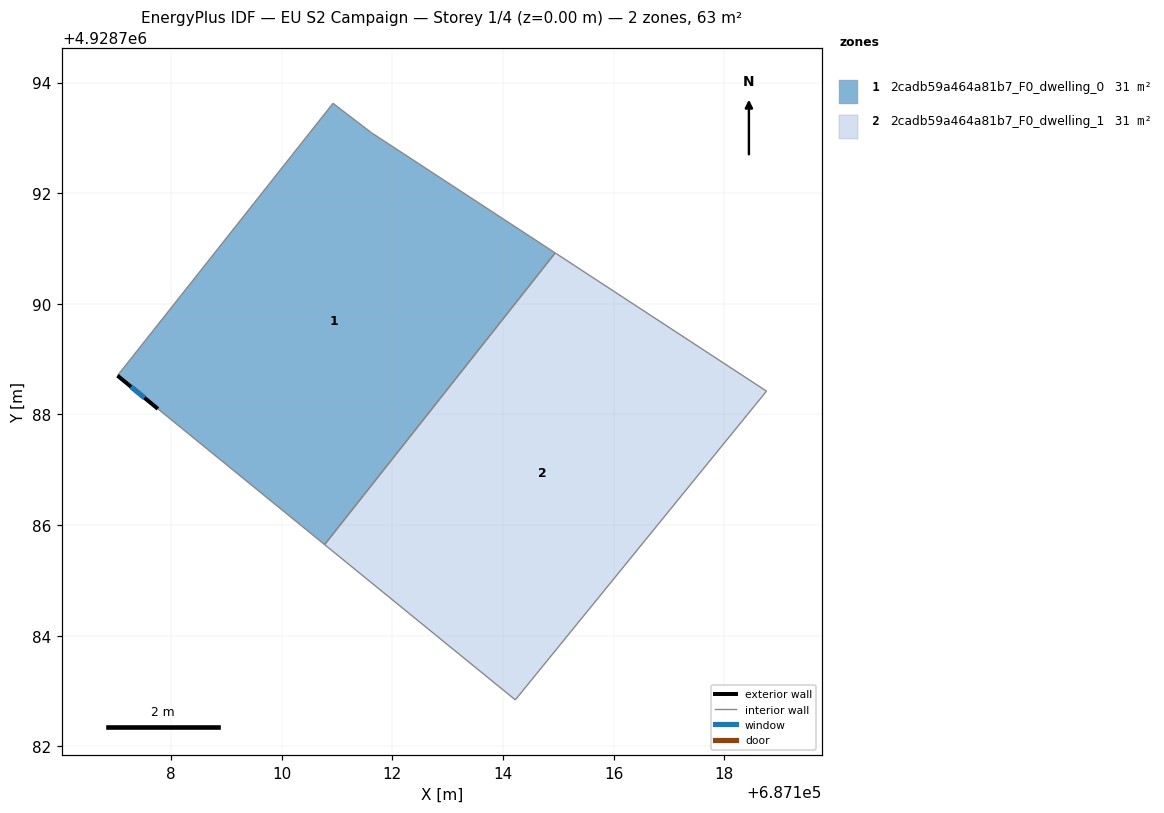
=== STOREY PLAN SPEC (per zone: floor XY polygon, exterior-wall plan segments, windows/doors) ===
zone 1: 2cadb59a464a81b7_F0_dwelling_0  (31.3 m²)
  floor: (687114.94, 4928790.92) (687110.78, 4928785.65) (687107.76, 4928788.10) (687107.03, 4928788.70) (687110.93, 4928793.62) (687111.62, 4928793.09)
  exterior wall: (687107.03, 4928788.70) – (687107.76, 4928788.10)  [0.9 m]
    window: (687107.28, 4928788.50) – (687107.52, 4928788.30)  [0.3 m²]
  interior walls: 5
zone 2: 2cadb59a464a81b7_F0_dwelling_1  (31.3 m²)
  floor: (687118.76, 4928788.42) (687114.22, 4928782.84) (687110.78, 4928785.65) (687114.94, 4928790.92)
  interior walls: 4

=== DERIVED (storey summary) ===
Building: EU S2 Campaign
Storey: 1 of 4  (floor level z = 0.00 m)
Storey gross floor area: 62.5 m²
Zones on this storey: 2
  - 2cadb59a464a81b7_F0_dwelling_0: floor 31.3 m²; exterior wall 0.9 m (2.8 m²); 1 window(s) 0.3 m²; WWR 11.1%
  - 2cadb59a464a81b7_F0_dwelling_1: floor 31.3 m²
Zone adjacency (shared interzone walls):
  - 2cadb59a464a81b7_F0_dwelling_0 ↔ 2cadb59a464a81b7_F0_dwelling_1